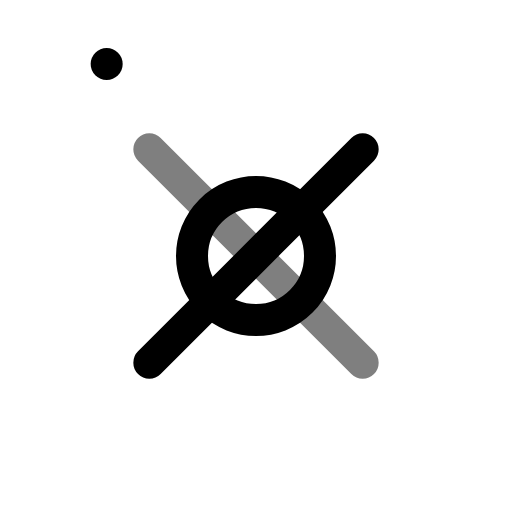
t = 0.00 s
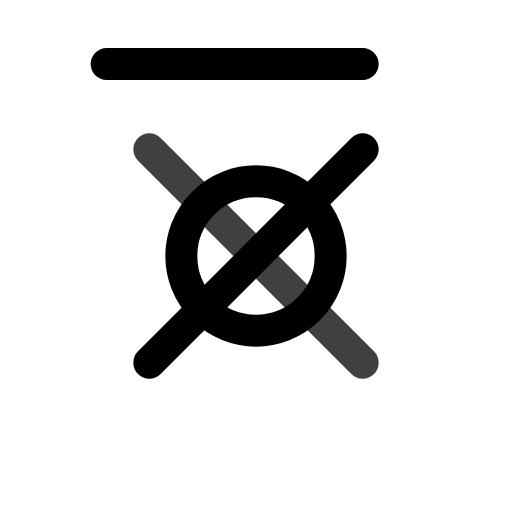
t = 0.50 s
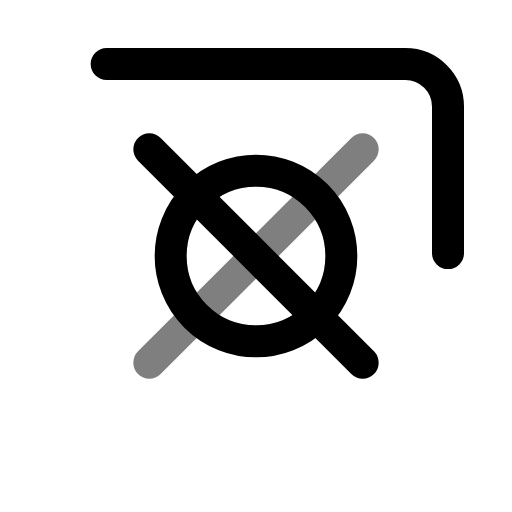
t = 1.00 s
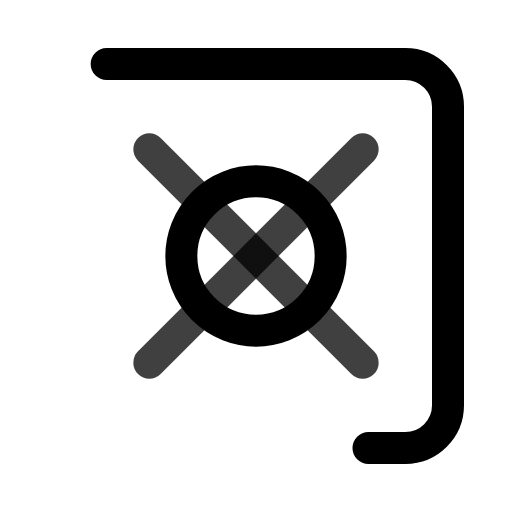
t = 1.50 s
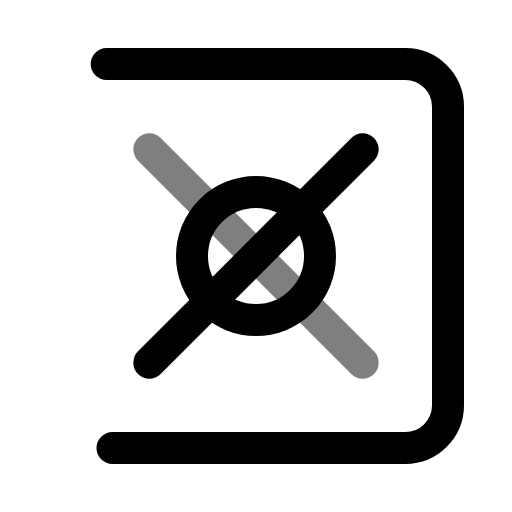
t = 2.00 s
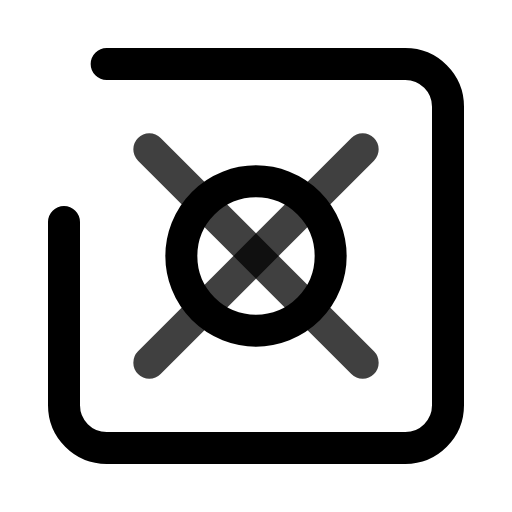
t = 2.50 s

The animated SVG that drew these frames (rendered in a browser with its animation timeline set to each time). Animation: 4 SMIL elements (animate=4); one cycle of 3.00 s, repeats indefinitely.

<svg viewBox="0 0 24 24" width="24" height="24" fill="none" stroke="currentColor" stroke-width="1.5" stroke-linecap="round" stroke-linejoin="round" xmlns="http://www.w3.org/2000/svg">
  <rect x="3" y="3" width="18" height="18" rx="2">
    <animate attributeName="stroke-dasharray" values="0 72;72 0" dur="3s" repeatCount="indefinite"/>
  </rect>
  <path d="M7 7l10 10">
    <animate attributeName="opacity" values="0.5;1;0.5" dur="2s" repeatCount="indefinite"/>
  </path>
  <path d="M17 7l-10 10">
    <animate attributeName="opacity" values="0.5;1;0.5" dur="2s" begin="1s" repeatCount="indefinite"/>
  </path>
  <circle cx="12" cy="12" r="3">
    <animate attributeName="r" values="3;4;3" dur="2s" repeatCount="indefinite"/>
  </circle>
</svg>
